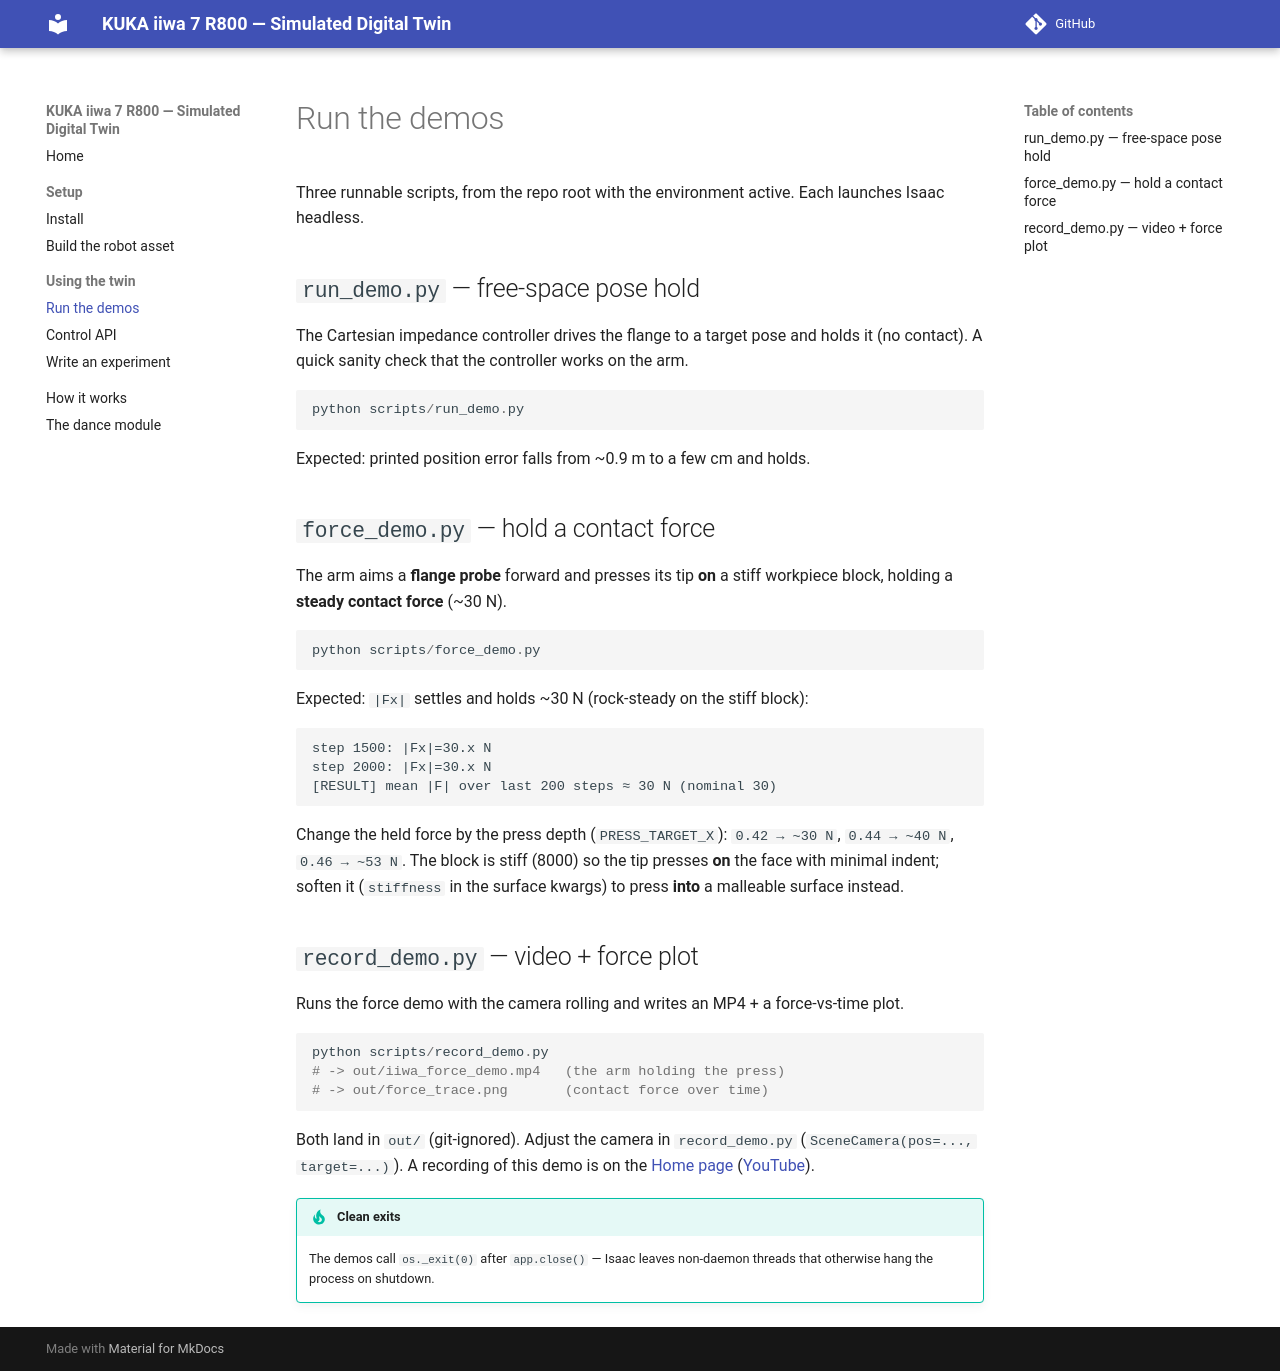

repository: jeffrichley/kuka-iiwa-sim · page: running-demos/index.html · generator: mkdocs

# Run the demos

Three runnable scripts, from the repo root with the environment active. Each
launches Isaac headless.

## `run_demo.py` — free-space pose hold

The Cartesian impedance controller drives the flange to a target pose and holds
it (no contact). A quick sanity check that the controller works on the arm.

```powershell
python scripts/run_demo.py
```

Expected: printed position error falls from ~0.9 m to a few cm and holds.

## `force_demo.py` — hold a contact force

The arm aims a **flange probe** forward and presses its tip **on** a stiff
workpiece block, holding a **steady contact force** (~30 N).

```powershell
python scripts/force_demo.py
```

Expected: `|Fx|` settles and holds ~30 N (rock-steady on the stiff block):

```
step 1500: |Fx|=30.x N
step 2000: |Fx|=30.x N
[RESULT] mean |F| over last 200 steps ≈ 30 N (nominal 30)
```

Change the held force by the press depth (`PRESS_TARGET_X`):
`0.42 → ~30 N`, `0.44 → ~40 N`, `0.46 → ~53 N`. The block is stiff (8000) so the
tip presses **on** the face with minimal indent; soften it (`stiffness` in the
surface kwargs) to press **into** a malleable surface instead.

## `record_demo.py` — video + force plot

Runs the force demo with the camera rolling and writes an MP4 + a force-vs-time
plot.

```powershell
python scripts/record_demo.py
# -> out/iiwa_force_demo.mp4   (the arm holding the press)
# -> out/force_trace.png       (contact force over time)
```

Both land in `out/` (git-ignored). Adjust the camera in `record_demo.py`
(`SceneCamera(pos=..., target=...)`). A recording of this demo is on the
[Home page](index.md#see-it-run) ([YouTube](https://youtu.be/DEJWunnK_Vg)).

!!! tip "Clean exits"
    The demos call `os._exit(0)` after `app.close()` — Isaac leaves non-daemon
    threads that otherwise hang the process on shutdown.
